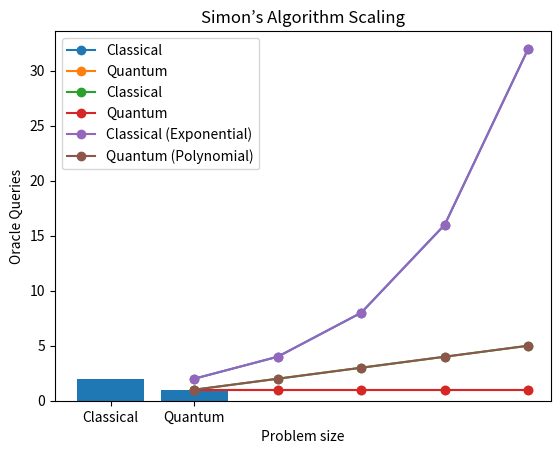

This figure's Python source:
import matplotlib.pyplot as plt
import numpy as np

labels = ['Classical', 'Quantum']
queries = [2, 1]

plt.bar(labels, queries)
plt.ylabel('Oracle Queries')
plt.title('Deutsch Algorithm')
plt.show()

n = [1,2,3,4,5]
classical = [2**i for i in n]
quantum = [1 for _ in n]

plt.plot(n, classical, label='Classical', marker='o')
plt.plot(n, quantum, label='Quantum', marker='o')
plt.xlabel('Input size (n)')
plt.ylabel('Oracle Queries')
plt.title('Deutsch–Jozsa Scaling')
plt.legend()
plt.show()

plt.plot(n, n, label='Classical', marker='o')
plt.plot(n, quantum, label='Quantum', marker='o')
plt.xlabel('Hidden string length')
plt.ylabel('Oracle Queries')
plt.title('Bernstein–Vazirani')
plt.legend()
plt.show()

classical = [2**i for i in n]
quantum = n

plt.plot(n, classical, label='Classical (Exponential)', marker='o')
plt.plot(n, quantum, label='Quantum (Polynomial)', marker='o')
plt.xlabel('Problem size')
plt.ylabel('Oracle Queries')
plt.title('Simon’s Algorithm Scaling')
plt.legend()
plt.show()